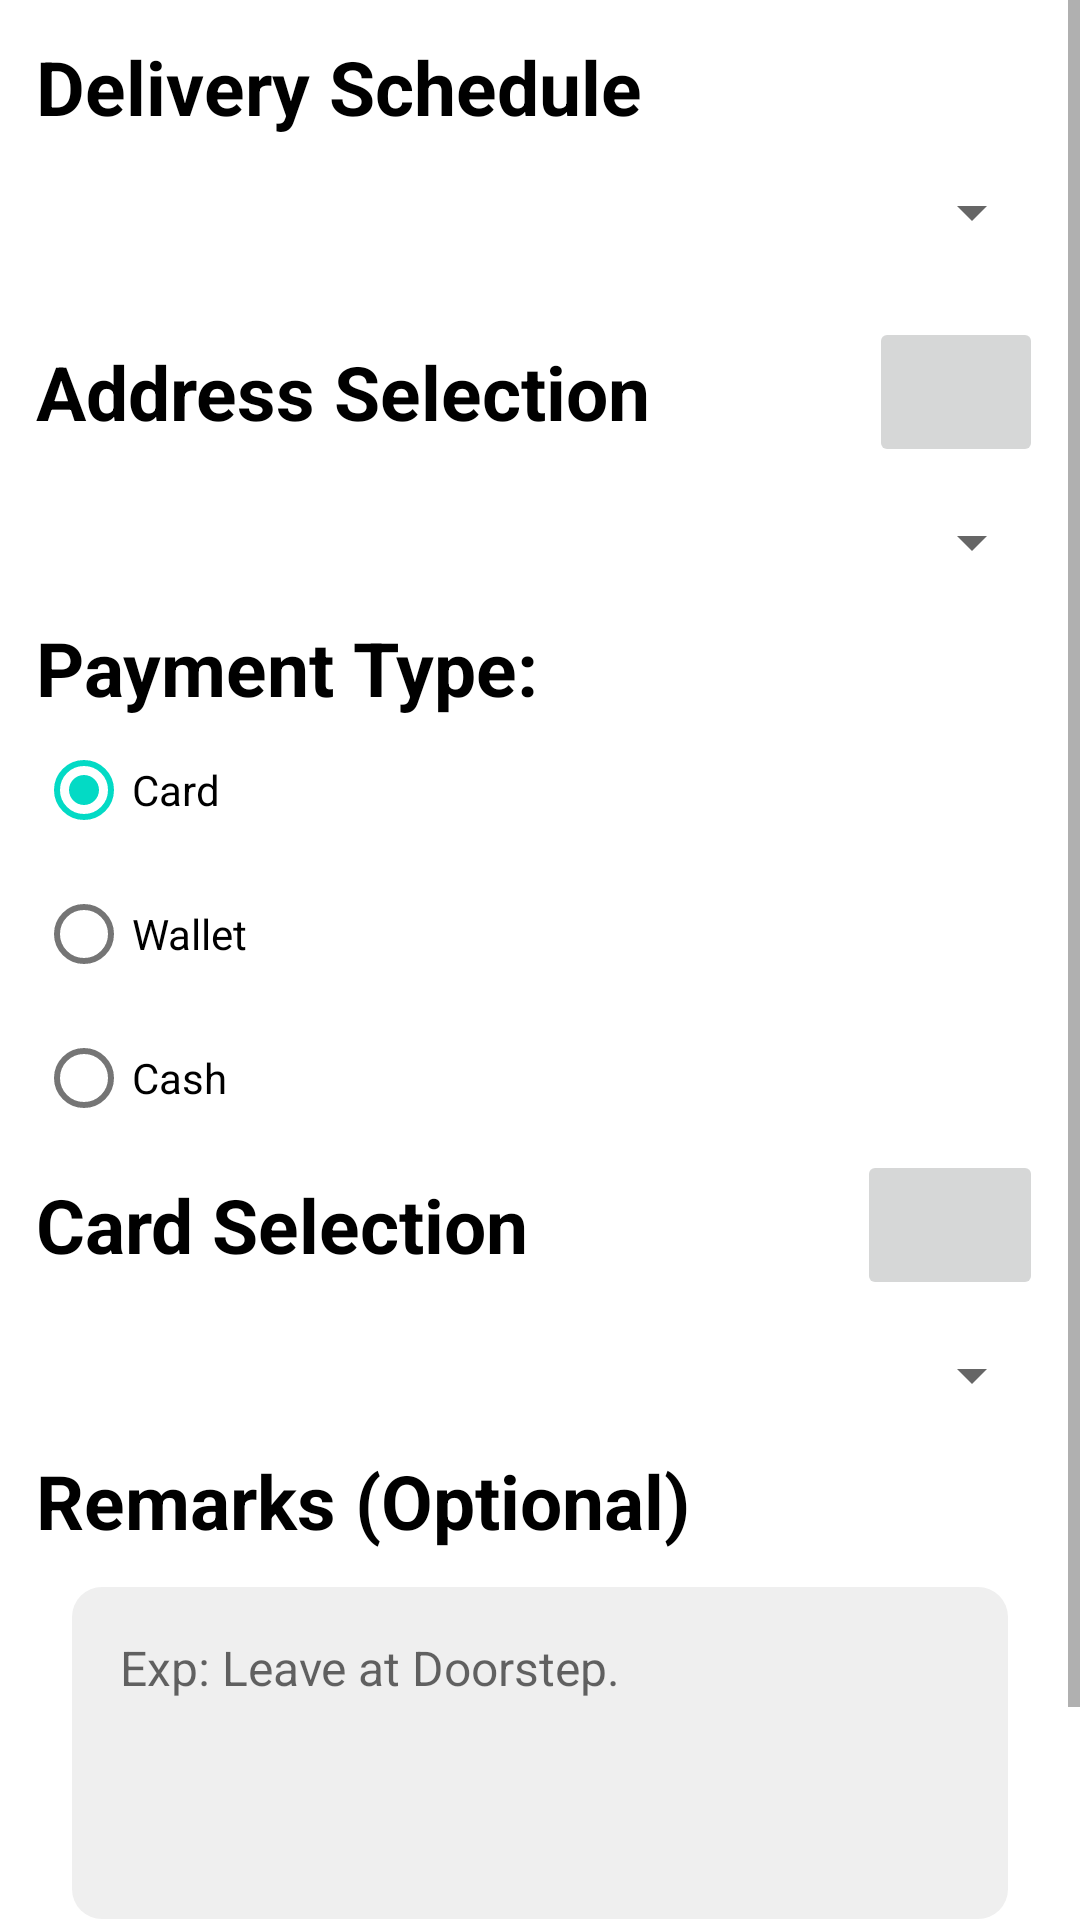

The Android layout XML behind this screen, and the referenced resources:
<!-- AndroidManifest.xml: application theme Theme.CozyKitchen -->
<!-- res/layout/fragment_confirm_purchase.xml -->
<?xml version="1.0" encoding="utf-8"?>
<ScrollView xmlns:android="http://schemas.android.com/apk/res/android"
    xmlns:tools="http://schemas.android.com/tools"
    android:layout_width="match_parent"
    android:layout_height="match_parent"
    tools:context=".ui.fragment.ConfirmPurchaseFragment">

    <LinearLayout
        android:layout_width="match_parent"
        android:layout_height="match_parent"
        android:orientation="vertical"
        android:layout_margin="12dp" >

        <TextView
            android:id="@+id/tv_title_time"
            android:layout_width="match_parent"
            android:layout_height="wrap_content"
            style="@style/TitleTextViewStyle"
            android:text="Delivery Schedule" />

        <Spinner
            android:id="@+id/spinner_time"
            android:layout_width="match_parent"
            android:layout_height="50dp"
            android:layout_marginBottom="10dp"
            android:contentDescription="Dropdownlist" />

        <LinearLayout
            android:layout_width="match_parent"
            android:layout_height="wrap_content"
            android:orientation="horizontal"
            android:weightSum="1">

            <TextView
                android:layout_width="wrap_content"
                android:layout_height="wrap_content"
                android:layout_weight="0.9"
                android:layout_gravity="center_vertical"
                android:text="Address Selection"
                style="@style/TitleTextViewStyle" />

            <ImageButton
                android:id="@+id/img_btn_edit_address"
                android:layout_width="50dp"
                android:layout_height="50dp"
                android:layout_weight="0.1"
                android:contentDescription="Edit Address"
                android:src="@drawable/baseline_edit_24" />

        </LinearLayout>

        <Spinner
            android:id="@+id/spinner_address"
            android:layout_width="match_parent"
            android:layout_height="50dp"
            android:contentDescription="Addresses Dropdownlist"/>

        <TextView
            android:layout_width="match_parent"
            android:layout_height="wrap_content"
            android:layout_gravity="center_vertical"
            android:text="Payment Type:"
            style="@style/TitleTextViewStyle" />

        <RadioGroup
            android:id="@+id/rg_payment_method"
            android:layout_width="match_parent"
            android:layout_height="wrap_content"
            android:orientation="vertical">

            <RadioButton
                android:id="@+id/rb_card"
                android:layout_width="match_parent"
                android:layout_height="wrap_content"
                android:checked="true"
                android:text="Card" />

            <RadioButton
                android:id="@+id/rb_wallet"
                android:layout_width="match_parent"
                android:layout_height="wrap_content"
                android:text="Wallet" />

            <RadioButton
                android:id="@+id/rb_cash"
                android:layout_width="match_parent"
                android:layout_height="wrap_content"
                android:text="Cash" />
            
        </RadioGroup>

        <LinearLayout
            android:id="@+id/ll_card"
            android:layout_width="match_parent"
            android:layout_height="wrap_content"
            android:orientation="horizontal"
            android:weightSum="1">

            <TextView
                android:layout_width="wrap_content"
                android:layout_height="wrap_content"
                android:layout_weight="0.9"
                android:layout_gravity="center_vertical"
                android:text="Card Selection"
                style="@style/TitleTextViewStyle" />

            <ImageButton
                android:id="@+id/img_btn_edit_card"
                android:layout_width="50dp"
                android:layout_height="50dp"
                android:layout_weight="0.1"
                android:contentDescription="Edit Card"
                android:src="@drawable/baseline_edit_24" />

        </LinearLayout>

        <Spinner
            android:id="@+id/spinner_card"
            android:layout_width="match_parent"
            android:layout_height="50dp"
            android:contentDescription="Cards Dropdownlist"/>

        <LinearLayout
            android:id="@+id/ll_wallet"
            android:layout_width="match_parent"
            android:layout_height="wrap_content"
            android:orientation="horizontal"
            android:visibility="gone"
            android:weightSum="1">

            <TextView
                android:layout_width="wrap_content"
                android:layout_height="wrap_content"
                android:layout_weight="0.9"
                android:layout_gravity="center_vertical"
                android:text="Wallet Selection"
                style="@style/TitleTextViewStyle" />

            <ImageButton
                android:id="@+id/img_btn_edit_wallet"
                android:layout_width="50dp"
                android:layout_height="50dp"
                android:layout_weight="0.1"
                android:contentDescription="Edit Wallet"
                android:src="@drawable/baseline_edit_24" />

        </LinearLayout>

        <Spinner
            android:id="@+id/spinner_wallet"
            android:layout_width="match_parent"
            android:layout_height="50dp"
            android:visibility="gone"
            android:contentDescription="Wallets Dropdownlist"/>

        <TextView
            android:layout_width="match_parent"
            android:layout_height="wrap_content"
            android:layout_gravity="center_vertical"
            android:text="Remarks (Optional)"
            style="@style/TitleTextViewStyle" />

        <EditText
            android:id="@+id/et_remarks"
            android:layout_width="match_parent"
            android:layout_height="wrap_content"
            android:inputType="textMultiLine"
            android:lines="4"
            android:gravity="start"
            style="@style/EditTextStyle"
            android:hint="Exp: Leave at Doorstep." />

        <Button
            android:id="@+id/btn_confirm_purchase"
            android:layout_width="match_parent"
            android:layout_height="wrap_content"
            android:text="Confirm Purchase"
            android:layout_marginBottom="20dp"
            android:layout_marginHorizontal="12dp" />

    </LinearLayout>

</ScrollView>
<!-- resources referenced by this layout -->
<resources>
  <style name="EditTextStyle" parent="@style/Widget.AppCompat.EditText">
          <item name="android:background">@drawable/edittext_bg</item>
          <item name="android:padding">16dp</item>
          <item name="android:layout_margin">12dp</item>
          <item name="android:gravity">center_vertical</item>
          <item name="android:textColor">@android:color/black</item>
          <item name="android:textSize">16sp</item>
      </style>
  <style name="TitleTextViewStyle">
          <item name="android:textColor">#000000</item> 
          <item name="android:textSize">25sp</item> 
          <item name="android:textStyle">bold</item>
      </style>
  <style name="Theme.CozyKitchen" parent="Theme.MaterialComponents.Light.DarkActionBar">
          
          <item name="colorPrimary">@color/purple_500</item>
          <item name="colorPrimaryVariant">@color/purple_700</item>
          <item name="colorOnPrimary">@color/white</item>
          
          <item name="colorSecondary">@color/teal_200</item>
          <item name="colorSecondaryVariant">@color/teal_700</item>
          <item name="colorOnSecondary">@color/black</item>
          
          <item name="android:statusBarColor">?attr/colorPrimaryVariant</item>
          
      </style>
  <!-- drawable edittext_bg (drawable) -->
  <?xml version="1.0" encoding="utf-8"?>
  <shape xmlns:android="http://schemas.android.com/apk/res/android">
      <solid android:color="#EFEFEF" />
      <corners android:radius="10dp" />
  </shape>
  <color name="purple_500">#FF6200EE</color>
  <color name="purple_700">#FF3700B3</color>
  <color name="white">#FFFFFFFF</color>
  <color name="teal_200">#FF03DAC5</color>
  <color name="teal_700">#FF018786</color>
  <color name="black">#FF000000</color>
</resources>
